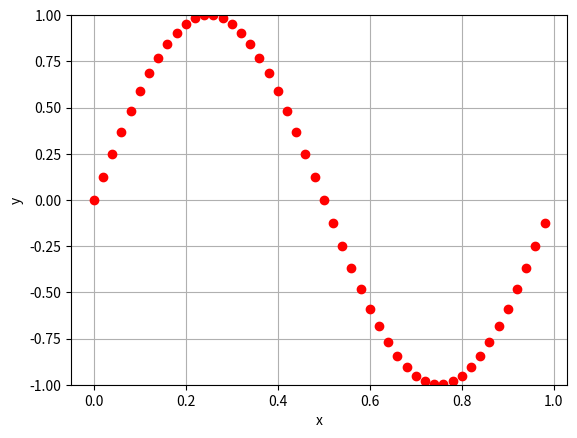

Python code for this plot: (Note: this script raises an exception after producing the figure.)
import math

# create data for ploting
N = 100
xbeg = 0
xend = 2
dx = (xend - xbeg) / N
x = [xbeg + i * dx for i in range(0, N + 1)]

l = (xend - xbeg) / 2
k = 2 * math.pi / l
y = [math.sin(k * i) for i in x]

import matplotlib.pyplot as plt

N = 50
fns = []
for i in range(0, 60, 10):
    fn = f"data/xy{i:02d}.png"
    fns.append(fn)
    xx = x[i:i+N]
    yy = y[i:i+N]

    plt.grid()
    plt.ylim(-1, 1)
    plt.xlabel("x")
    plt.ylabel("y")
    plt.plot(xx, yy, 'ro')
    plt.savefig(fn)
    plt.show()


import imageio.v3 as iio
with imageio.get_writer('data/xy.gif', mode='I') as writer:
    for filename in fns:
        image = iio.imread(filename)
        writer.append_data(image)

